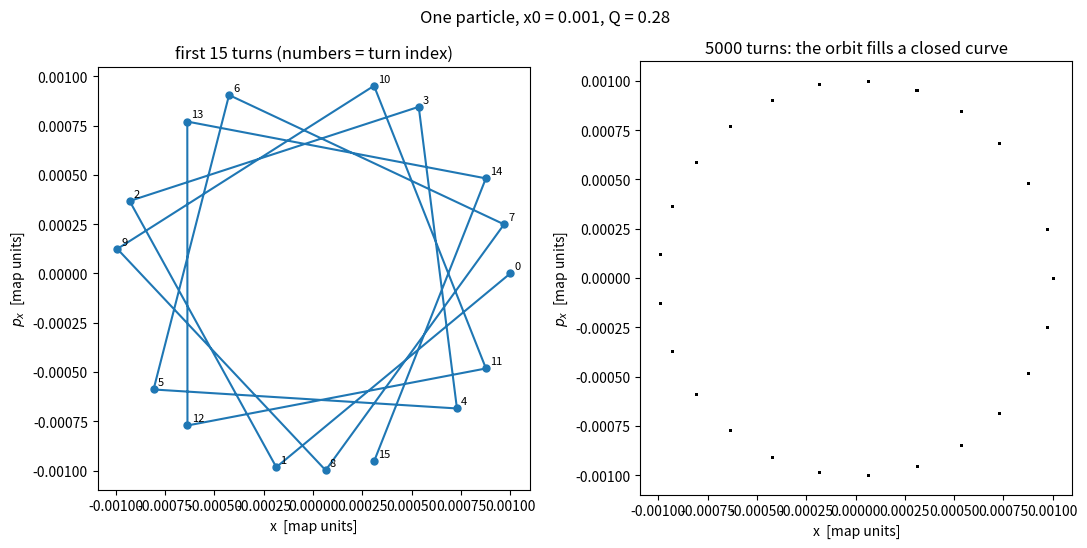
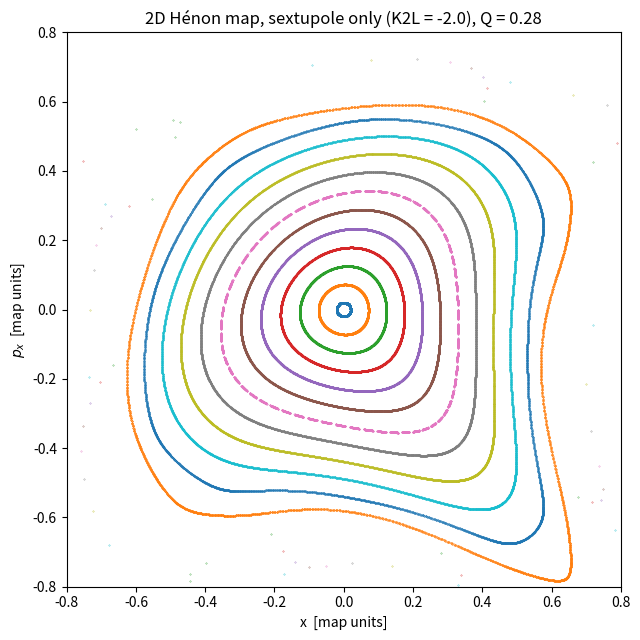
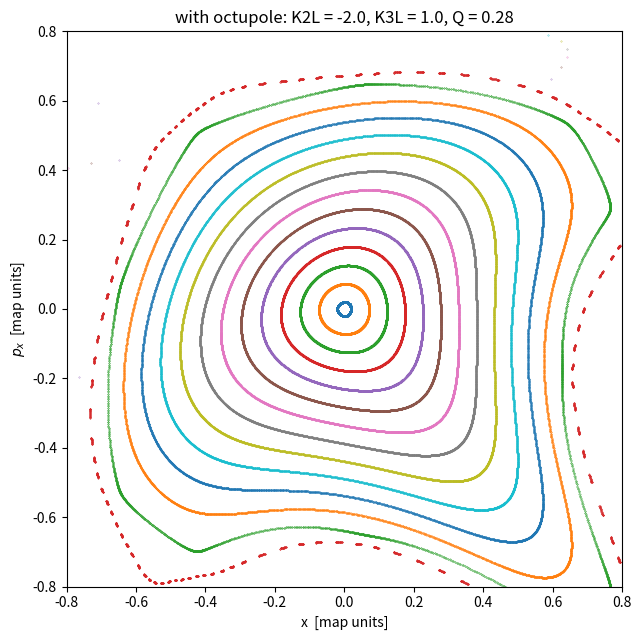

These figures' Python source, in order:
# %%
# 01a_henon_map_2d.py — the 2D Hénon map, pure Python
# ===================================================
#
# The simplest model of nonlinear betatron motion in one plane: in
# normalized coordinates (beta = 1, alpha = 0) one turn of the machine is
#
#   1. a thin multipole kick at the location of the nonlinear magnet,
#   2. a rotation of the (x, px) plane by the phase advance 2*pi*Q.
#
# We use exactly the Xsuite definition of the multipole kick,
#
#     dpx = - K2L/2 * x^2  -  K3L/6 * x^3
#
# (K2L, K3L = integrated sextupole and octupole strengths; the factors 1/2!
# and 1/3! come from the multipole expansion). With K2L = -2 the sextupole
# kick is dpx = +x^2, which is the classic Hénon map convention. The
# rotation is
#
#     x'  =  cos(2*pi*Q) * x + sin(2*pi*Q) * px
#     px' = -sin(2*pi*Q) * x + cos(2*pi*Q) * px
#
# Everything is dimensionless ("map units"): the sextupole strength sets
# the scale, so "weak nonlinearity" simply means "small amplitude".

# %% Imports
import numpy as np
import matplotlib.pyplot as plt

# %% PARAMETERS -- edit this cell and re-run everything below
Q = 0.28           # tune: number of betatron oscillations per turn 
K2L = -2.0         # integrated sextupole strength (-2 -> kick dpx = +x^2)
K3L = +1.0          # integrated octupole strength 
N_TURNS = 5000     # turns to track
X0_SINGLE = 0.001  # launch amplitude of the single particle in step 1
N_PART = 20        # number of initial conditions along the x axis
X_MAX = 1.0       # largest launch amplitude


# %% Step 1: follow ONE particle for a few turns
# Launch a single particle and store its position turn
# after turn. At small amplitude the kick is negligible and the map is
# almost a pure rotation: the points hop around a circle, Q tells how big
# the hop is (0.28 of a full circle per turn).
x, px = X0_SINGLE, 0.0
x_list, px_list = [x], [px]
for n in range(N_TURNS):
    px = px - K2L / 2 * x**2                     # sextupole kick (Xsuite sign)
    x, px = (np.cos(2 * np.pi * Q) * x + np.sin(2 * np.pi * Q) * px,
             -np.sin(2 * np.pi * Q) * x + np.cos(2 * np.pi * Q) * px)
    x_list.append(x)
    px_list.append(px)

fig, axes = plt.subplots(1, 2, figsize=(11, 5.5))
axes[0].plot(x_list[:16], px_list[:16], 'o-', ms=5)
for n in range(16):
    axes[0].annotate(str(n), (x_list[n], px_list[n]), fontsize=8,
                     xytext=(3, 3), textcoords='offset points')
axes[0].set_title('first 15 turns (numbers = turn index)')
axes[1].plot(x_list, px_list, '.k', ms=1)
axes[1].set_title(f'{N_TURNS} turns: the orbit fills a closed curve')
for ax in axes:
    ax.set_xlabel('x  [map units]')
    ax.set_ylabel('$p_x$  [map units]')
    ax.set_aspect('equal')
fig.suptitle(f'One particle, x0 = {X0_SINGLE}, Q = {Q}')
fig.tight_layout()
fig.savefig('01a_single_particle.png', dpi=200)
plt.show()

# %% Step 2: the full phase-space portrait (sextupole only here)
# Now launch many particles at increasing amplitude. Small amplitudes ->
# almost circles. Larger amplitudes -> the curves get distorted.
x0_list = np.linspace(0.02, X_MAX, N_PART)

fig, ax = plt.subplots(figsize=(6.5, 6.5))
for x0 in x0_list:
    x, px = x0, 0.0
    x_traj, px_traj = [], []
    for n in range(N_TURNS):
        px = px - K2L / 2 * x**2
        x, px = (np.cos(2 * np.pi * Q) * x + np.sin(2 * np.pi * Q) * px,
                 -np.sin(2 * np.pi * Q) * x + np.cos(2 * np.pi * Q) * px)
        if x**2 + px**2 > 4:          # escaped: no point tracking further
            break
        x_traj.append(x)
        px_traj.append(px)
    ax.plot(x_traj, px_traj, '.', ms=0.5)
ax.set_xlabel('x  [map units]')
ax.set_ylabel('$p_x$  [map units]')
ax.set_title(f'2D Hénon map, sextupole only (K2L = {K2L}), Q = {Q}')
ax.set_aspect('equal')
ax.set_xlim(-0.8, 0.8)
ax.set_ylim(-0.8, 0.8)
fig.tight_layout()
fig.savefig('01a_phase_space_sextupole.png', dpi=200)
plt.show()

# %% Step 3: add the octupole
# Same portrait with the octupole kick switched on. The octupole adds a
# strong amplitude-dependent tune shift ("detuning"): the tune of each
# curve changes with its size, so resonances are met at different
# amplitudes and the whole geography of islands and chaos rearranges.
fig, ax = plt.subplots(figsize=(6.5, 6.5))
for x0 in x0_list:
    x, px = x0, 0.0
    x_traj, px_traj = [], []
    for n in range(N_TURNS):
        px = px - K2L / 2 * x**2 - K3L / 6 * x**3     # sextupole + octupole
        x, px = (np.cos(2 * np.pi * Q) * x + np.sin(2 * np.pi * Q) * px,
                 -np.sin(2 * np.pi * Q) * x + np.cos(2 * np.pi * Q) * px)
        if x**2 + px**2 > 4:
            break
        x_traj.append(x)
        px_traj.append(px)
    ax.plot(x_traj, px_traj, '.', ms=0.5)
ax.set_xlabel('x  [map units]')
ax.set_ylabel('$p_x$  [map units]')
ax.set_title(f'with octupole: K2L = {K2L}, K3L = {K3L}, Q = {Q}')
ax.set_aspect('equal')
ax.set_xlim(-0.8, 0.8)
ax.set_ylim(-0.8, 0.8)
fig.tight_layout()
fig.savefig('01a_phase_space_octupole.png', dpi=200)
plt.show()
# %%
